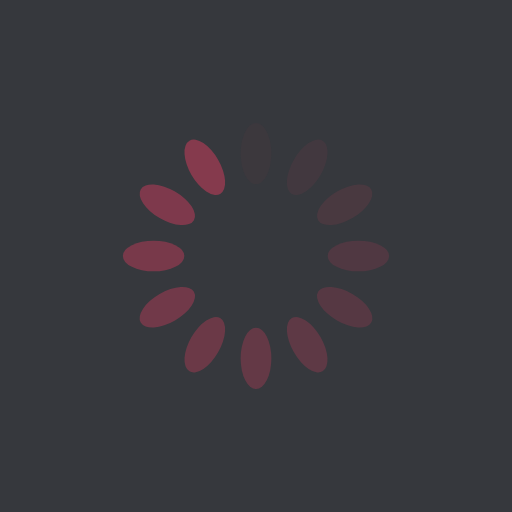
t = 0.00 s
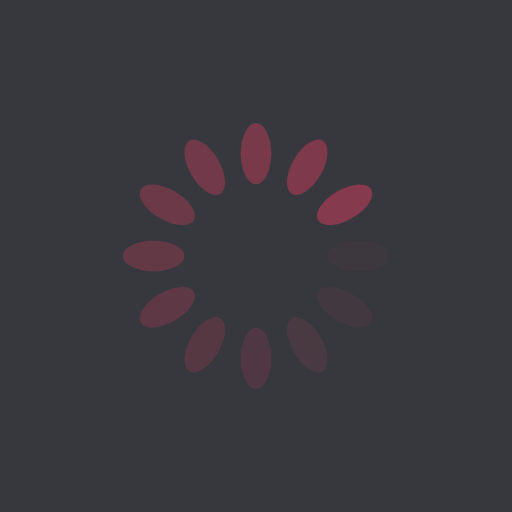
t = 0.25 s
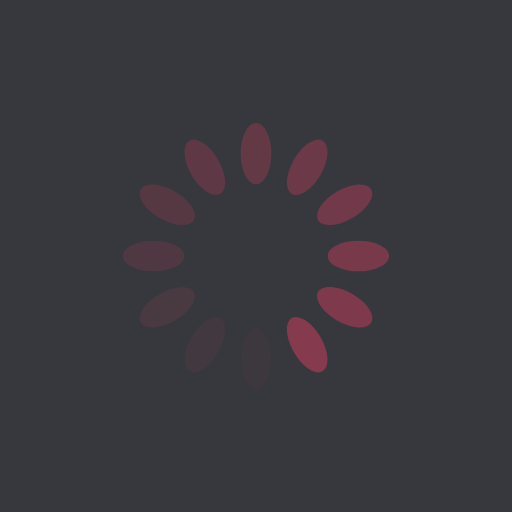
t = 0.50 s
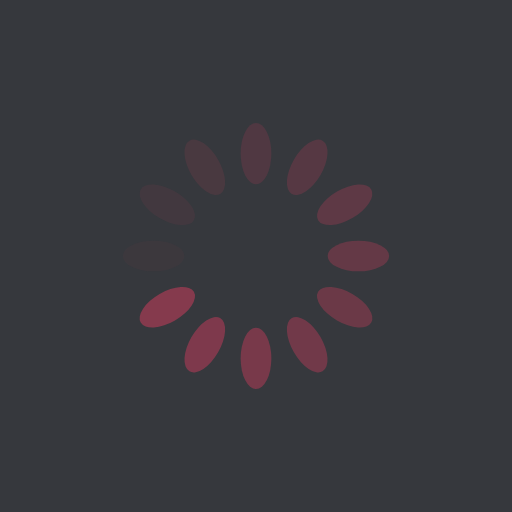
t = 0.75 s

The animated SVG that drew these frames (rendered in a browser with its animation timeline set to each time). Animation: 12 SMIL elements (animate=12); one cycle of 1.00 s, repeats indefinitely.

<svg xmlns="http://www.w3.org/2000/svg" viewBox="0 0 100 100" preserveAspectRatio="xMidYMid" width="200" height="200" style="shape-rendering: auto; display: block; background: #36383D" xmlns:xlink="http://www.w3.org/1999/xlink"><g><g transform="rotate(0 50 50)">
  <rect fill="#853a4d" height="12" width="6" ry="6" rx="3" y="24" x="47">
    <animate repeatCount="indefinite" begin="-0.9166666666666666s" dur="1s" keyTimes="0;1" values="1;0" attributeName="opacity"></animate>
  </rect>
</g><g transform="rotate(30 50 50)">
  <rect fill="#853a4d" height="12" width="6" ry="6" rx="3" y="24" x="47">
    <animate repeatCount="indefinite" begin="-0.8333333333333334s" dur="1s" keyTimes="0;1" values="1;0" attributeName="opacity"></animate>
  </rect>
</g><g transform="rotate(60 50 50)">
  <rect fill="#853a4d" height="12" width="6" ry="6" rx="3" y="24" x="47">
    <animate repeatCount="indefinite" begin="-0.75s" dur="1s" keyTimes="0;1" values="1;0" attributeName="opacity"></animate>
  </rect>
</g><g transform="rotate(90 50 50)">
  <rect fill="#853a4d" height="12" width="6" ry="6" rx="3" y="24" x="47">
    <animate repeatCount="indefinite" begin="-0.6666666666666666s" dur="1s" keyTimes="0;1" values="1;0" attributeName="opacity"></animate>
  </rect>
</g><g transform="rotate(120 50 50)">
  <rect fill="#853a4d" height="12" width="6" ry="6" rx="3" y="24" x="47">
    <animate repeatCount="indefinite" begin="-0.5833333333333334s" dur="1s" keyTimes="0;1" values="1;0" attributeName="opacity"></animate>
  </rect>
</g><g transform="rotate(150 50 50)">
  <rect fill="#853a4d" height="12" width="6" ry="6" rx="3" y="24" x="47">
    <animate repeatCount="indefinite" begin="-0.5s" dur="1s" keyTimes="0;1" values="1;0" attributeName="opacity"></animate>
  </rect>
</g><g transform="rotate(180 50 50)">
  <rect fill="#853a4d" height="12" width="6" ry="6" rx="3" y="24" x="47">
    <animate repeatCount="indefinite" begin="-0.4166666666666667s" dur="1s" keyTimes="0;1" values="1;0" attributeName="opacity"></animate>
  </rect>
</g><g transform="rotate(210 50 50)">
  <rect fill="#853a4d" height="12" width="6" ry="6" rx="3" y="24" x="47">
    <animate repeatCount="indefinite" begin="-0.3333333333333333s" dur="1s" keyTimes="0;1" values="1;0" attributeName="opacity"></animate>
  </rect>
</g><g transform="rotate(240 50 50)">
  <rect fill="#853a4d" height="12" width="6" ry="6" rx="3" y="24" x="47">
    <animate repeatCount="indefinite" begin="-0.25s" dur="1s" keyTimes="0;1" values="1;0" attributeName="opacity"></animate>
  </rect>
</g><g transform="rotate(270 50 50)">
  <rect fill="#853a4d" height="12" width="6" ry="6" rx="3" y="24" x="47">
    <animate repeatCount="indefinite" begin="-0.16666666666666666s" dur="1s" keyTimes="0;1" values="1;0" attributeName="opacity"></animate>
  </rect>
</g><g transform="rotate(300 50 50)">
  <rect fill="#853a4d" height="12" width="6" ry="6" rx="3" y="24" x="47">
    <animate repeatCount="indefinite" begin="-0.08333333333333333s" dur="1s" keyTimes="0;1" values="1;0" attributeName="opacity"></animate>
  </rect>
</g><g transform="rotate(330 50 50)">
  <rect fill="#853a4d" height="12" width="6" ry="6" rx="3" y="24" x="47">
    <animate repeatCount="indefinite" begin="0s" dur="1s" keyTimes="0;1" values="1;0" attributeName="opacity"></animate>
  </rect>
</g><g></g></g><!-- [ldio] generated by https://loading.io --></svg>